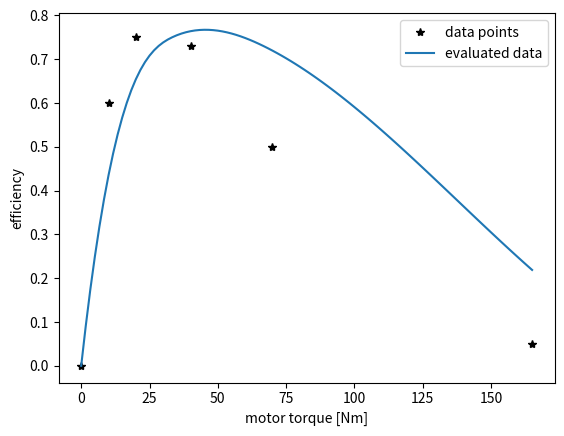

The script that saved this image:
import numpy as np
import matplotlib.pyplot as plt
from scipy import interpolate

effcy_tau = np.array([0,10,20,40,70,165])
effcy = np.array([0,0.60,0.75,0.73,0.50,0.05])

plt.plot(effcy_tau, effcy,  'k*', label='data points') #plots given data points
effcy_fun = interpolate.interp1d(effcy_tau, effcy, kind = 'cubic') #interpolation function to calculate efficiency

x = np.linspace(min(effcy_tau),max(effcy_tau),100) #creates 100 evenly spaced points between the min and max torque of data points
y = []
for i in range (len(x)): #evaluates the efficiency at all 100 points
    y.append(effcy_fun(i))

plt.plot(x,y, label='evaluated data') #plots 100 evaluated points as a line
plt.xlabel('motor torque [Nm]')
plt.ylabel('efficiency')
plt.legend(loc="upper right")
plt.show()

